Run: headless pygame with SDL's dummy video driver; simulated clock (each Clock.tick advances the game by its frame time, no real sleeping); random seed 0; keys injected as events and as key.get_pressed() state; no mouse input.
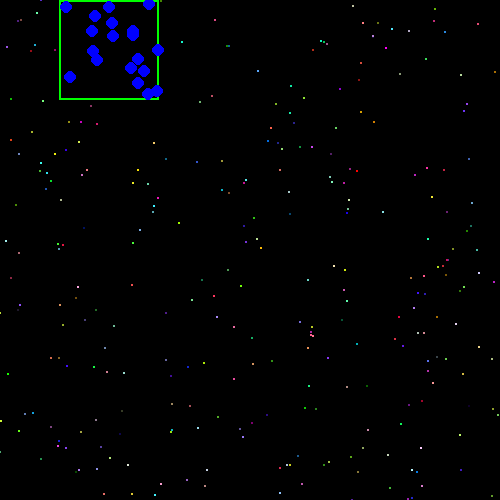
Frame 1 of 4 · flips 1–60 · no input
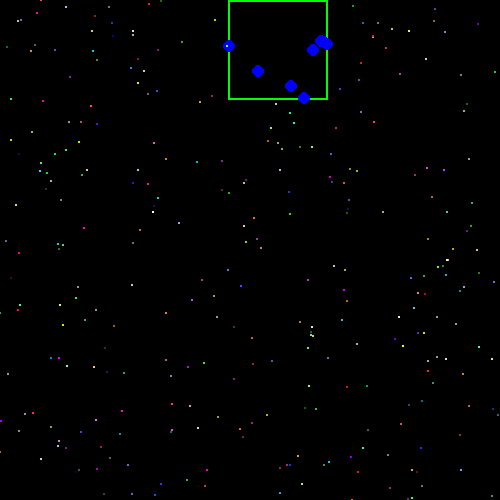
Frame 2 of 4 · flips 61–180 · tapped SPACE, RETURN · held RIGHT (→), D
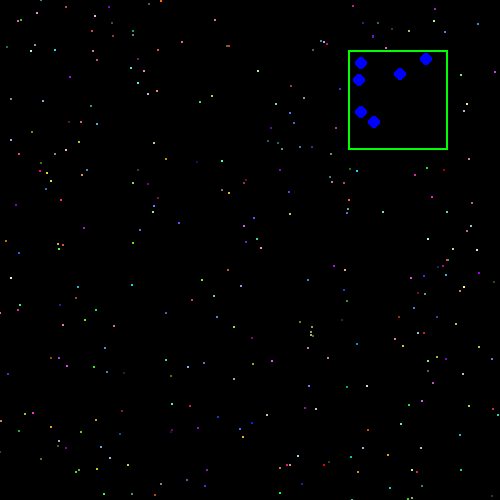
Frame 3 of 4 · flips 181–300 · held DOWN (↓), S
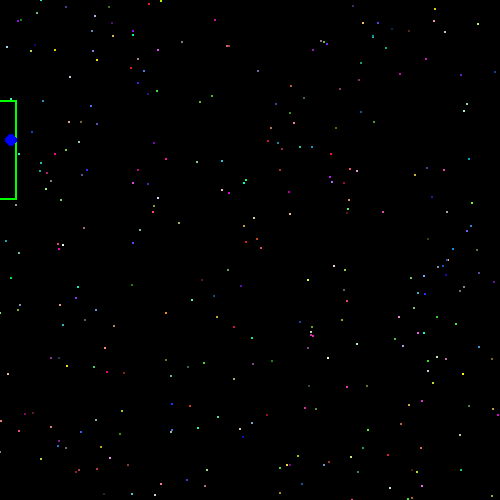
Frame 4 of 4 · flips 301–420 · held LEFT (←), A, UP (↑), W

The pygame program that drew these frames:

'''
Name:               Buddy Smith
Assignment:         P07
Description:        Create a screen object filled with circular blips,
                    have a rectangle move through the screen and detect
                    collisions, when collisions are detected, blips turn
                    blue and grow larger in size.
Controls:           ASWD:
                    A: left -> 50
                    S: down -> 50
                    D: right -> 50
                    W: up -> 50
                    P: Pause -> press p again to unpause

'''

import pygame, sys, random






def start_game():
    window_size = (500, 500)
    # initialize pygame application.
    pygame.init()
    # create the pygame surface object
    screen = pygame.display.set_mode(window_size)
    # now we need to set a title to display at the top of the screen
    pygame.display.set_caption('Pygame')

    # define points
    rect_x = 0  # x
    rect_y = 0  # y
    # define size of rectangle
    rect_width = 100
    rect_height = 100
    # create rectangle object
    rectangle = pygame.Rect(rect_x, rect_y, rect_height, rect_width)


    list_of_points = []

    points = 300
    for i in range(points):
        temp_x = random.randint(0, 500)
        temp_y = random.randint(0, 500)
        # inset random point in list of points
        list_of_points.append((temp_x, temp_y))
    state = 'RUNNING'
    pause = False
    pause_text = pygame.font.SysFont('Calibre', 32).render('Pause', True,
                                                            pygame.color.Color(
                                                                'White'))
    while True:
        # set background color
        screen.fill(pygame.Color('black'))
        pygame.draw.rect(screen, pygame.Color('green'), rectangle, 2)
        hor_move_point = 1
        ver_move_point = 0
        for event in pygame.event.get():
            if event.type == pygame.KEYDOWN:
                if event.key == pygame.K_p and state == 'RUNNING':
                    # pause if p is pressed
                    state = "PAUSED"
                    pause = True
                    print('Pause is being pressed')
                elif event.key == pygame.K_p and state == 'PAUSED':
                    # if game is paused and p is pressed, unpause the game
                    state = 'RUNNING'
                    pause = False
                    print('Continue is being pressed')
                elif event.key == pygame.K_d:
                    # move to right
                    hor_move_point = 50
                elif event.key == pygame.K_a:
                    # move to left
                    hor_move_point = -50
                elif event.key == pygame.K_s:
                    # move down
                    ver_move_point = 50
                elif event.key == pygame.K_w:
                    # move up
                    ver_move_point = -50



            if event.type == pygame.QUIT:
                pygame.quit()
                sys.exit(0)
        if state == 'RUNNING':
            point_radius = 1
            collision_point_radius=6
            for point in list_of_points:

                if rectangle.collidepoint(point):
                    pygame.draw.circle(screen,
                                       pygame.Color('blue'),
                                       point,
                                       collision_point_radius,
                                       0)
                else:
                    point_color = pygame.Color(random.randint(0, 255),
                                               random.randint(0, 255),
                                               random.randint(0, 255))
                    pygame.draw.circle(screen,
                                       point_color,
                                       point,
                                       point_radius,
                                       0)
            rectangle.move_ip(hor_move_point, ver_move_point)
            if rectangle.right > window_size[0]:
                rectangle.move_ip(-window_size[0], 100)
            if rectangle.bottom > window_size[1]:
                rectangle.move_ip(-window_size[0], -window_size[1])
            # pygame.display.update()
            pygame.display.flip()
            pygame.time.delay(30)


        elif state == 'PAUSE':
            screen.blit(pause_text, (100, 100))

if __name__ == '__main__':
    start_game()
